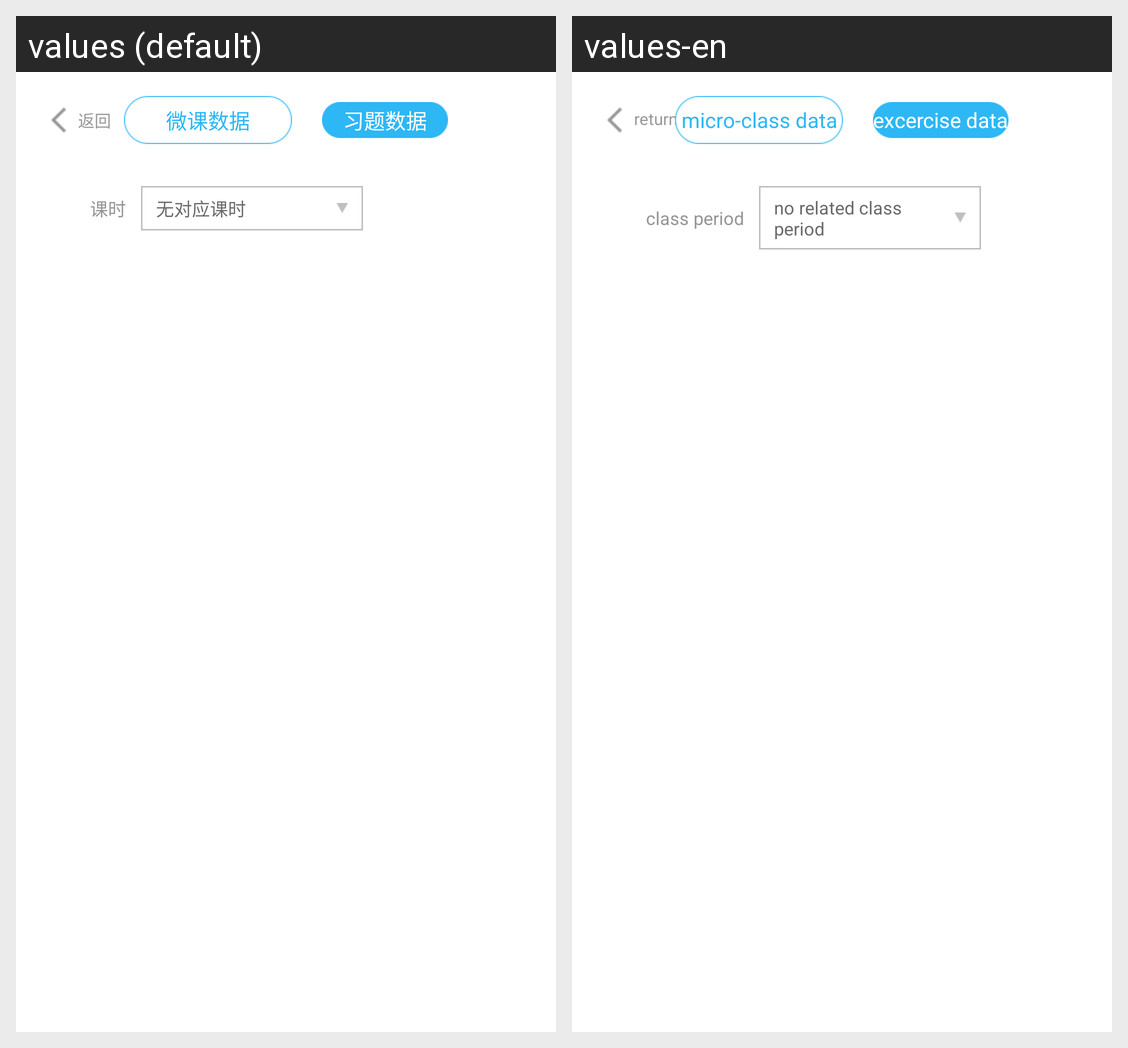

Locale-by-locale string values for the Android screen shown in this grid:
Android screen res/layout/page_student_answer_statistics.xml rendered under 2 locales, left to right: values (default), values-en. Device: Nexus 5 (rendered at 1080×1920; each locale shown at half size, 540×960, under a caption strip naming it); theme AppTheme.
Strings drawn on this screen, with the default value and each locale's value (text and hints the layout hard-codes, and strings that could not be matched under every locale, appear in the picture but are not listed):

back
  values: 返回
  values-en: return

lbl_wk_data
  values: 微课数据
  values-en: micro-class data

lbl_xt_data
  values: 习题数据
  values-en: excercise data

knowledge
  values: 课时
  values-en: class period

no_knowledge
  values: 无对应课时
  values-en: no related class period
